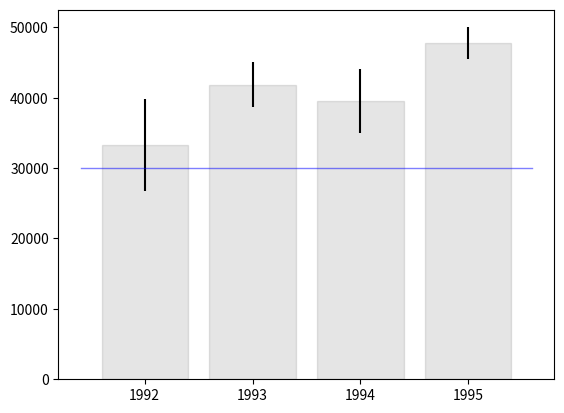

Write the Python code that produced this figure. (Note: this script raises an exception after producing the figure.)

# coding: utf-8

# # Assignment 3 - Building a Custom Visualization
# 
# ---
# 
# In this assignment you must choose one of the options presented below and submit a visual as well as your source code for peer grading. The details of how you solve the assignment are up to you, although your assignment must use matplotlib so that your peers can evaluate your work. The options differ in challenge level, but there are no grades associated with the challenge level you chose. However, your peers will be asked to ensure you at least met a minimum quality for a given technique in order to pass. Implement the technique fully (or exceed it!) and you should be able to earn full grades for the assignment.
# 
# 
# [redacted]
# [redacted]
# 
# 
# In this [paper](https://www.microsoft.com/en-us/research/wp-content/uploads/2016/02/Ferreira_Fisher_Sample_Oriented_Tasks.pdf) the authors describe the challenges users face when trying to make judgements about probabilistic data generated through samples. As an example, they look at a bar chart of four years of data (replicated below in Figure 1). Each year has a y-axis value, which is derived from a sample of a larger dataset. For instance, the first value might be the number votes in a given district or riding for 1992, with the average being around 33,000. On top of this is plotted the 95% confidence interval for the mean (see the boxplot lectures for more information, and the yerr parameter of barcharts).
# 
# <br>
# <img src="readonly/Assignment3Fig1.png" alt="Figure 1" style="width: 400px;"/>
# [redacted]
# 
# <br>
# 
# A challenge that users face is that, for a given y-axis value (e.g. 42,000), it is difficult to know which x-axis values are most likely to be representative, because the confidence levels overlap and their distributions are different (the lengths of the confidence interval bars are unequal). One of the solutions the authors propose for this problem (Figure 2c) is to allow users to indicate the y-axis value of interest (e.g. 42,000) and then draw a horizontal line and color bars based on this value. So bars might be colored red if they are definitely above this value (given the confidence interval), blue if they are definitely below this value, or white if they contain this value.
# 
# 
# <br>
# <img src="readonly/Assignment3Fig2c.png" alt="Figure 1" style="width: 400px;"/>
# [redacted]
# 
# <br>
# <br>
# 
# **Easiest option:** Implement the bar coloring as described above - a color scale with only three colors, (e.g. blue, white, and red). Assume the user provides the y axis value of interest as a parameter or variable.
# 
# 
# **Harder option:** Implement the bar coloring as described in the paper, where the color of the bar is actually based on the amount of data covered (e.g. a gradient ranging from dark blue for the distribution being certainly below this y-axis, to white if the value is certainly contained, to dark red if the value is certainly not contained as the distribution is above the axis).
# 
# **Even Harder option:** Add interactivity to the above, which allows the user to click on the y axis to set the value of interest. The bar colors should change with respect to what value the user has selected.
# 
# **Hardest option:** Allow the user to interactively set a range of y values they are interested in, and recolor based on this (e.g. a y-axis band, see the paper for more details).
# 
# ---
# 
# *Note: The data given for this assignment is not the same as the data used in the article and as a result the visualizations may look a little different.*

# In[4]:

# Use the following data for this assignment:

import pandas as pd
import numpy as np
import matplotlib.pyplot as plt
from random import randint
import mpl_toolkits.axes_grid1.inset_locator as mpl_il
import matplotlib.colors

get_ipython().magic('matplotlib notebook')

np.random.seed(12345)

df = pd.DataFrame([np.random.normal(32000,200000,3650), 
                   np.random.normal(43000,100000,3650), 
                   np.random.normal(43500,140000,3650), 
                   np.random.normal(48000,70000,3650)], 
                  index=[1992,1993,1994,1995])
df


# In[5]:

dfT=df.T.describe()
columns=dfT.columns.tolist()

yerr=[]
for i in range(len(columns)):
    error_bar=dfT.loc['std'][columns[i]]*1.96//dfT.loc['count'][columns[i]]**0.5
    yerr.append(error_bar)

yerr=np.array(yerr)
yerr.reshape(-1,1)

dfT=dfT.T
dfT['yerr']=yerr

dfT=dfT.T
dfT


# In[11]:

plt.figure()
mean_list=dfT.loc['mean'].tolist()


barlist=plt.bar(range(4),[ dfT.loc['mean'][1992],dfT.loc['mean'][1993],dfT.loc['mean'][1994],dfT.loc['mean'][1995]],
        yerr=yerr,)

plt.xticks(np.linspace(0,3, num=4),('1992','1993','1994','1995'),);
for bar in barlist:
    bar.set_color((0,0,0,0.1))

y=30000
x1, x2 = plt.xlim()
line, = plt.plot([x1,x2], [y,y], '-', color=(0,0,1,.5), lw=1)    




def onclick(event):

    plt.gca().set_title('y-axis value: {}'.format(event.ydata))
    line.set_ydata([event.ydata,event.ydata])
    yPick = event.ydata
    for b, m, e in zip(barlist, mean_list, yerr.tolist()):
        redVal =0
        blueVal =0
        alpha =1
        if yPick > m :
            blueVal = 1 #min(1, (yPick-yMean-yErr)/yErr)
            alpha = min(1, (yPick-m)/e)
        if yPick < m :
            redVal = 1 #min(1, (yMean-yPick-yErr)/yErr) 
            alpha = min(1, (m-yPick)/e) 
        b.set_color((redVal, 0, blueVal, alpha)) #rgba
        b.set_edgecolor('black')

# tell mpl_connect we want to pass a 'button_press_event' into onclick when the event is detected
plt.gcf().canvas.mpl_connect('button_press_event', onclick)
cmap = plt.cm.rainbow
norm = matplotlib.colors.Normalize(vmin=10000, vmax=40000)
sm = plt.cm.ScalarMappable(cmap=cmap, norm=norm)
sm.set_array([])


# In[12]:

# Use the following data for this assignment:
import matplotlib.pyplot as plt
import pandas as pd
import numpy as np
import seaborn
from matplotlib import cm

get_ipython().magic('matplotlib notebook')

np.random.seed(12345)

df = pd.DataFrame([np.random.normal(33500,150000,3650), 
                   np.random.normal(41000,90000,3650), 
                   np.random.normal(41000,120000,3650), 
                   np.random.normal(48000,55000,3650)], 
                  index=[1992,1993,1994,1995])

y = (df.mean(axis = 1)) - 36000 + 3515.919393
plt.figure()
colors = cm.hsv(y / float(max(y)))
plot = plt.scatter(y, y, c = y, cmap = 'hsv')
plt.clf()
plt.colorbar(plot)
plt.bar(list(df.index), list(df.mean(axis = 1)), width = 0.5, yerr = ([150000, 90000, 120000, 55000]/np.sqrt(3650)), color = colors);
plt.xticks(list(df.index), list(df.index))
plt.axhline(y=36000, color='black', linestyle='-')
plt.yticks(list(plt.yticks()[0]) + [36000]);


# In[ ]:




# In[ ]:



